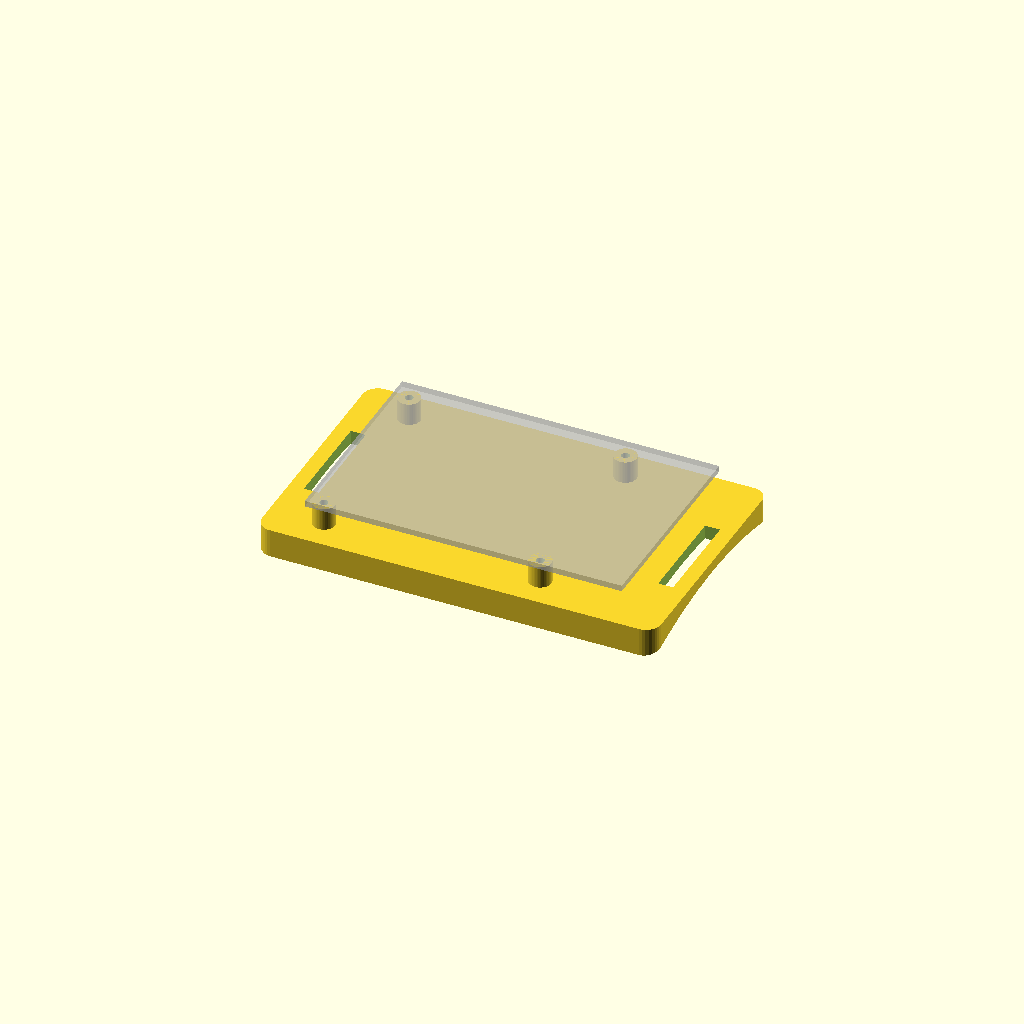
Cell 1: rendered with the file's own defaults.
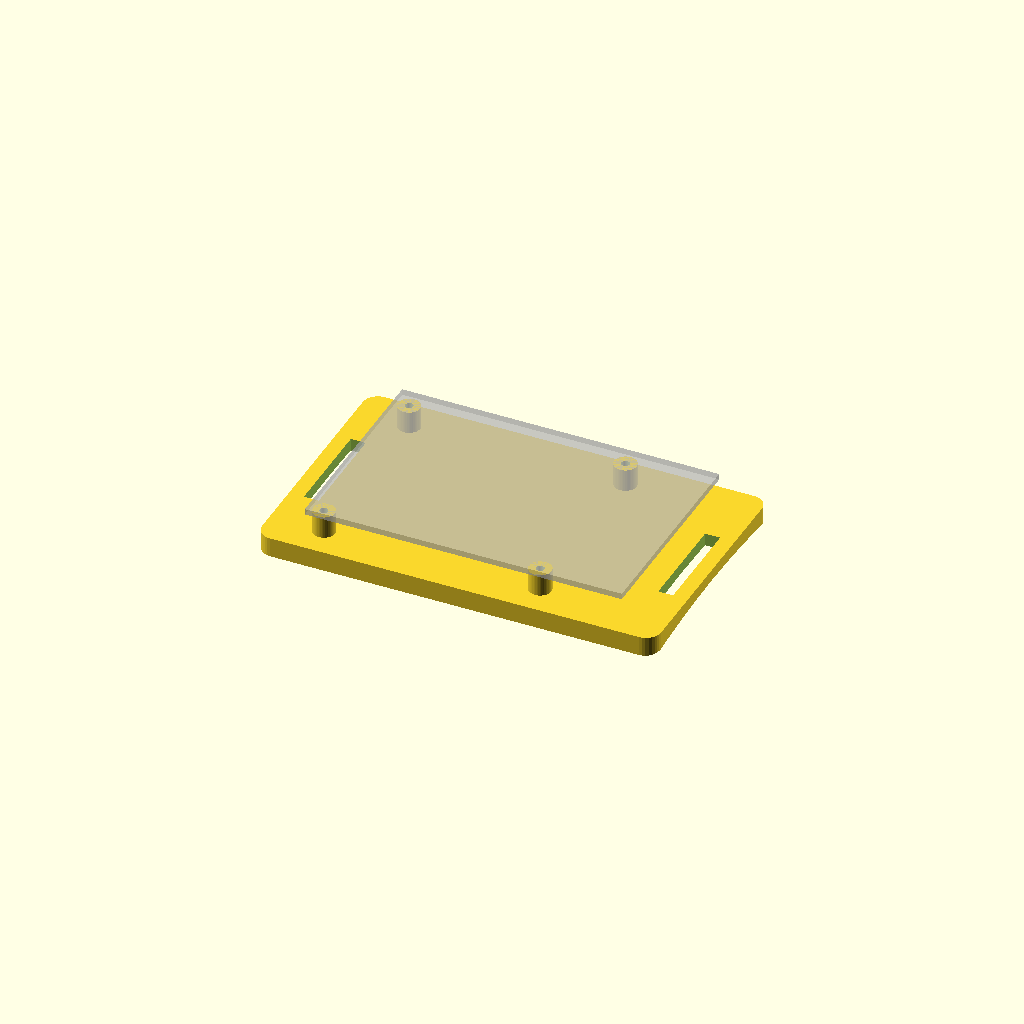
Cell 2: tube_od = 474 (everything else at default).
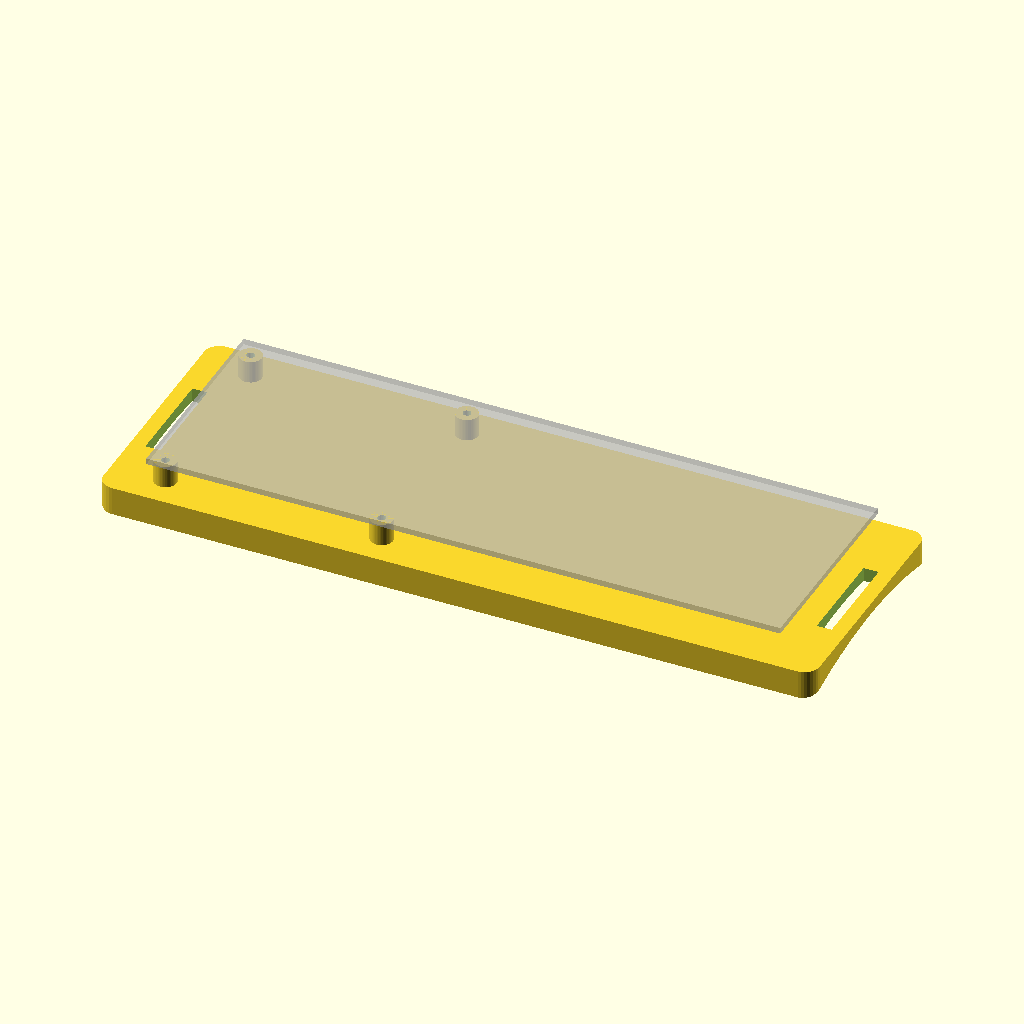
Cell 3: the same model with pi_length = 170.
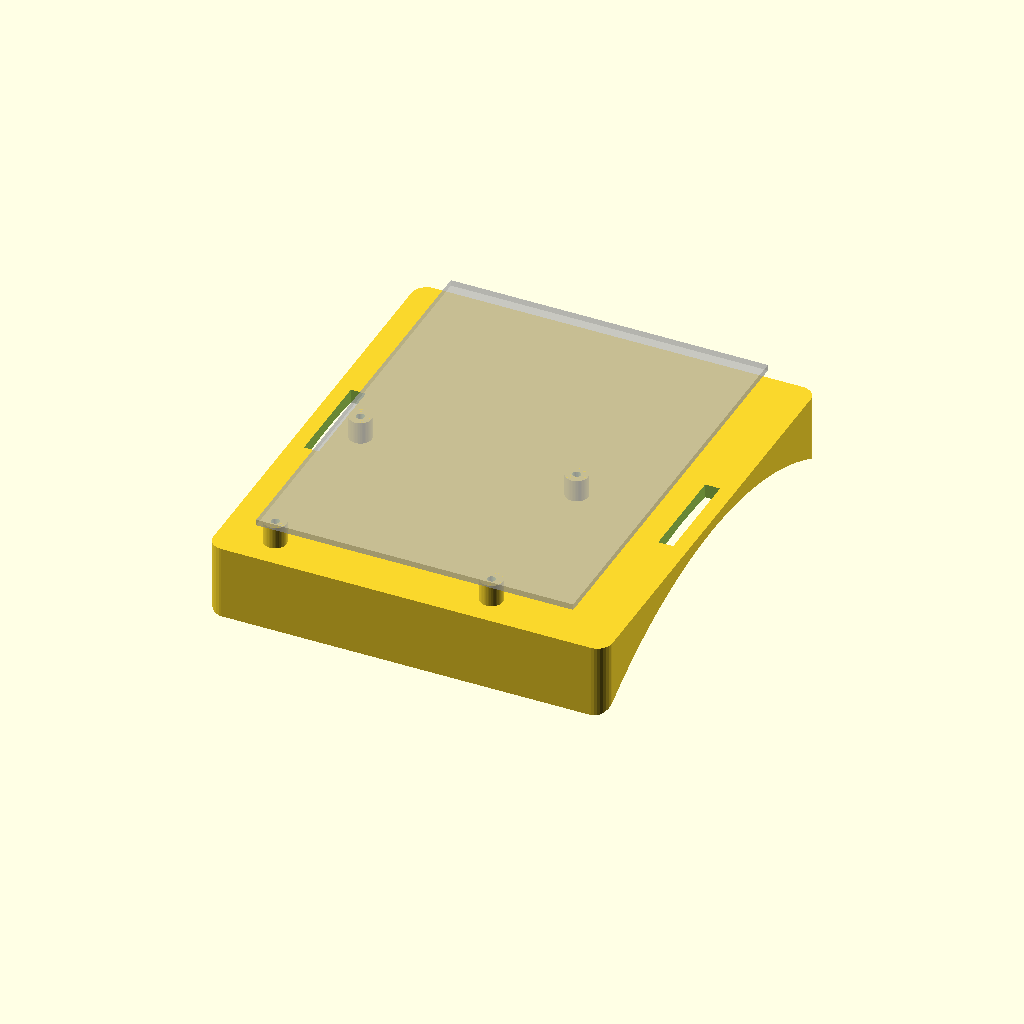
Cell 4 — pi_width set to 112, the other parameters unchanged.
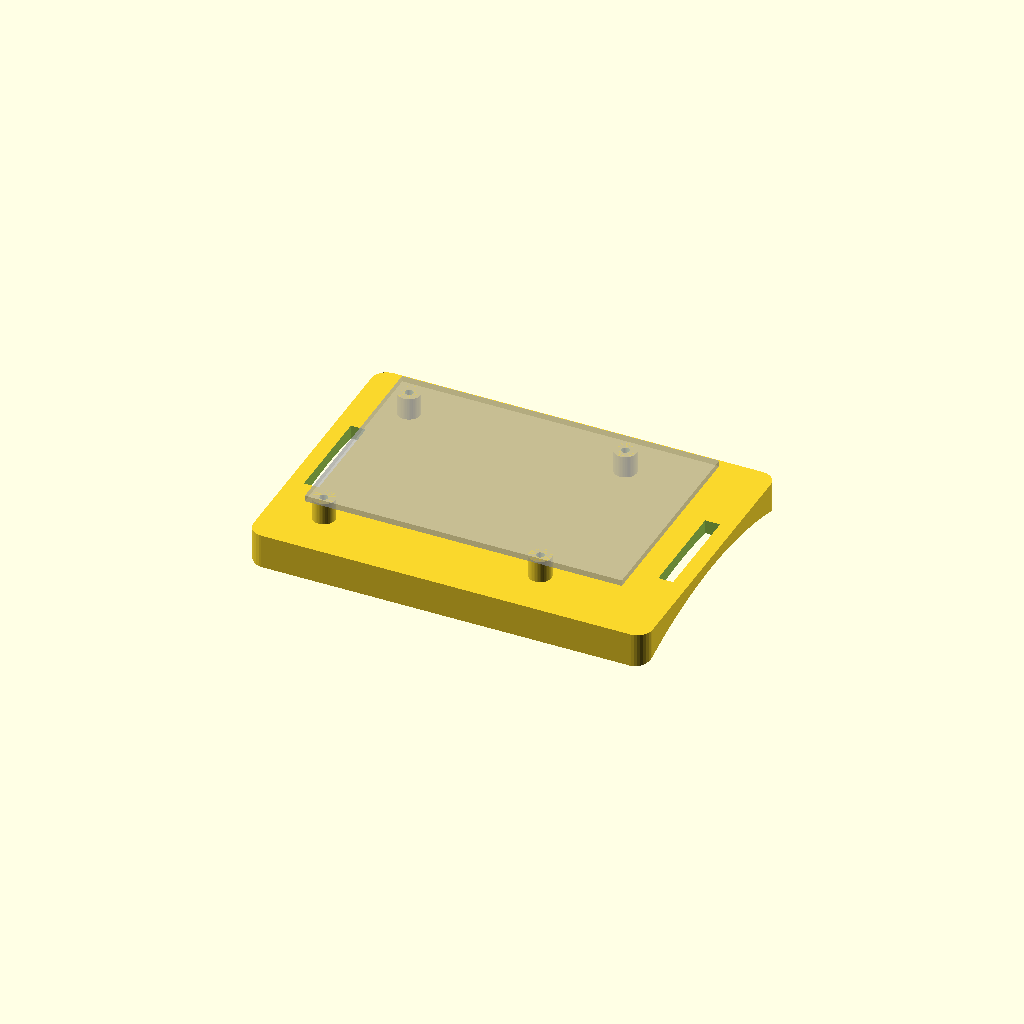
Cell 5: margin = 10 (everything else at default).
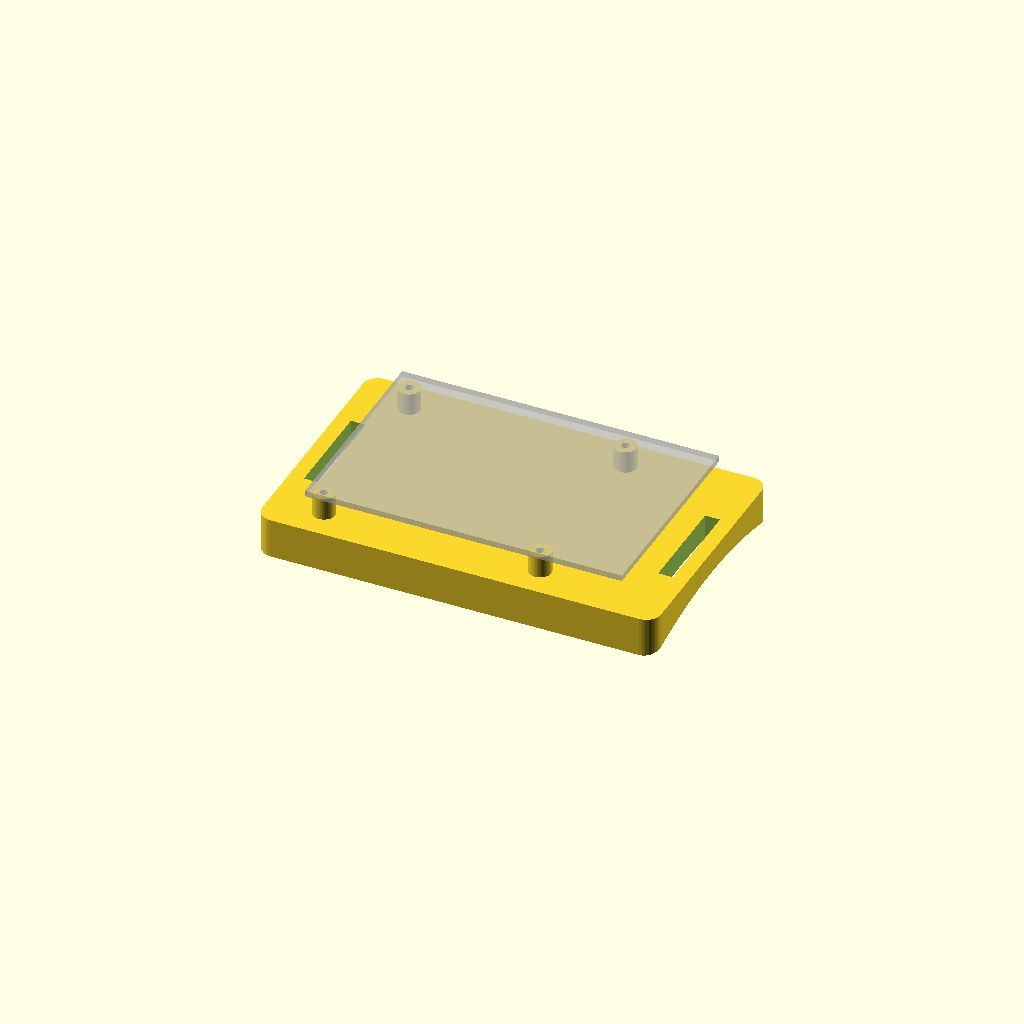
Cell 6 — floor_thickness set to 6, the other parameters unchanged.
All cells are drawn from one camera (rotation 55°, 0°, 25°, orthographic, colour scheme Cornfield), so only the parameter changes between them.
The OpenSCAD source (hardware/3d_models/pi45_tray.scad):
// Copyright (C) 2026 Arun Venkataswamy
//
// This file is part of PushNav.
//
// PushNav is free software: you can redistribute it and/or modify it
// under the terms of the GNU General Public License as published by
// the Free Software Foundation, either version 3 of the License, or
// (at your option) any later version.
//
// PushNav is distributed in the hope that it will be useful, but
// WITHOUT ANY WARRANTY; without even the implied warranty of
// MERCHANTABILITY or FITNESS FOR A PARTICULAR PURPOSE. See the GNU
// General Public License for more details.
//
// You should have received a copy of the GNU General Public License
// along with PushNav. If not, see <https://www.gnu.org/licenses/>.

// ============================================================
// PushNav Pi 4 / Pi 5 Tube Tray
// ============================================================
//
// An open tray that carries a Raspberry Pi 4 or 5 on the telescope
// tube, for PushNav headless. Its base is curved to the tube like the
// tube shoe (tube_shoe.scad), and it sticks on with 3M VHB tape; a
// 25 mm Velcro strap through the end slots and round the tube is
// optional insurance. Open sides keep every port reachable and let a
// Pi 5's Active Cooler breathe — use one on a Pi 5, which runs the
// solver continuously.
//
// The Pi's long edge runs along the tube. Mount it near the tube shoe
// so the camera's 1 m lead reaches without strain, and with the USB-C
// power side facing where your power bank lives.
//
// MEASURE YOUR TUBE: set tube_od = circumference / π (as tube_shoe).
//
// HARDWARE: 4 × M2.5 × 6 screws (self-tapping, or machine screws that
// cut their own thread in the 2.2 mm holes); VHB tape ~ 90 × 50 mm;
// optional 25 mm Velcro strap.
//
// PRINTING: base down, with TREE supports "on build plate only" — they
// are needed only under the shallow curved underside. PETG preferred.

$fn = 180;

/* Telescope tube */
tube_od          = 237;     // Apertura AD8: measured 744 mm round / π

/* Raspberry Pi 4 / 5 — same board outline and hole pattern */
pi_length        = 85;
pi_width         = 56;
pi_hole_x        = [3.5, 61.5];   // from the board's corner
pi_hole_y        = [3.5, 52.5];

/* Tray */
margin           = 5;       // plate beyond the board, each side (Y)
floor_thickness  = 3;       // at the centre line
standoff_height  = 6;       // clears the microSD and the Pi 4's underside parts
standoff_dia     = 6;
pilot_dia        = 2.2;     // M2.5 self-tap
pilot_depth      = 7;
strap_width      = 27;      // slot for a 25 mm strap
strap_slot       = 4;       // slot size along the tube
strap_end        = 4;       // plate beyond each slot

// ============================================================
// DERIVED
// ============================================================

tube_r      = tube_od / 2;
tray_width  = pi_width + 2 * margin;
tray_length = pi_length + 2 * (strap_end + strap_slot + 3);
edge_sag    = tube_r - sqrt(tube_r * tube_r - (tray_width / 2) * (tray_width / 2));

assert(strap_width < tray_width - 6, "strap slot too wide for the tray");

// X along the tube, Y across, Z away from it; tube top line at Z = 0
module pi45_tray() {
    difference() {
        union() {
            translate([-tray_length / 2, -tray_width / 2, -edge_sag - 1])
                _rounded_block(tray_length, tray_width,
                               floor_thickness + edge_sag + 1, 4);
            for (hx = pi_hole_x, hy = pi_hole_y)
                translate([hx - pi_length / 2, hy - pi_width / 2, floor_thickness - 0.01])
                    cylinder(d = standoff_dia, h = standoff_height + 0.01, $fn = 48);
        }

        // Tube
        translate([-tray_length, 0, -tube_r])
            rotate([0, 90, 0])
                cylinder(r = tube_r, h = 2 * tray_length);

        // Pilots
        for (hx = pi_hole_x, hy = pi_hole_y)
            translate([hx - pi_length / 2, hy - pi_width / 2,
                       floor_thickness + standoff_height - pilot_depth])
                cylinder(d = pilot_dia, h = pilot_depth + 1, $fn = 24);

        // Strap slots, one at each end
        for (s = [-1, 1])
            translate([s * (tray_length / 2 - strap_end - strap_slot / 2) - strap_slot / 2,
                       -strap_width / 2, -edge_sag - 2])
                cube([strap_slot, strap_width, floor_thickness + edge_sag + 4]);
    }
}

module _rounded_block(l, w, h, r) {
    hull()
        for (x = [r, l - r], y = [r, w - r])
            translate([x, y, 0]) cylinder(r = r, h = h, $fn = 32);
}

// Print orientation: lowest point (the curved edges) on the bed
translate([0, 0, edge_sag]) pi45_tray();

// Board outline, preview only
if ($preview)
    %translate([-pi_length / 2, -pi_width / 2,
                edge_sag + floor_thickness + standoff_height])
        cube([pi_length, pi_width, 1.6]);
Parameter table extracted from the source (name, type, default, range or options):
tube_od: number, default 237
pi_length: number, default 85
pi_width: number, default 56
pi_hole_x: vector, default [3.5, 61.5]
pi_hole_y: vector, default [3.5, 52.5]
margin: number, default 5
floor_thickness: number, default 3
standoff_height: number, default 6
standoff_dia: number, default 6
pilot_dia: number, default 2.2
pilot_depth: number, default 7
strap_width: number, default 27
strap_slot: number, default 4
strap_end: number, default 4
